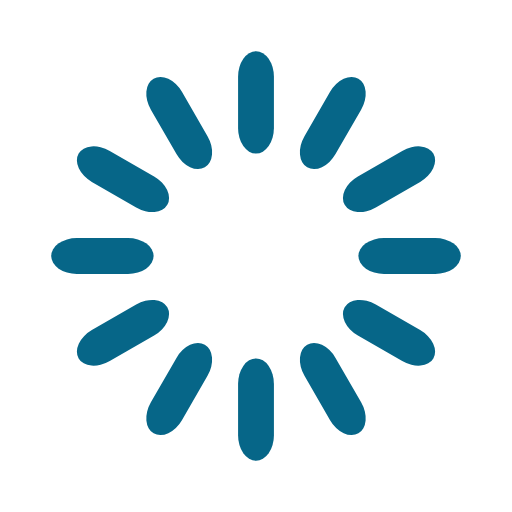
t = 0.00 s
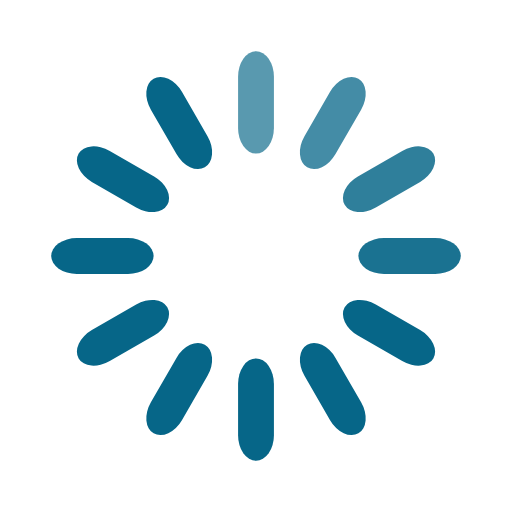
t = 0.33 s
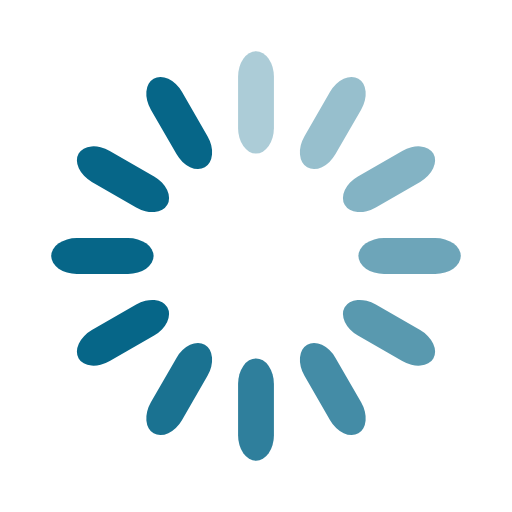
t = 0.67 s
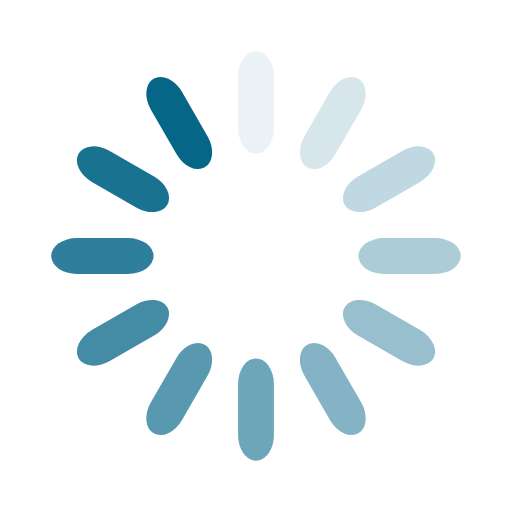
t = 0.92 s
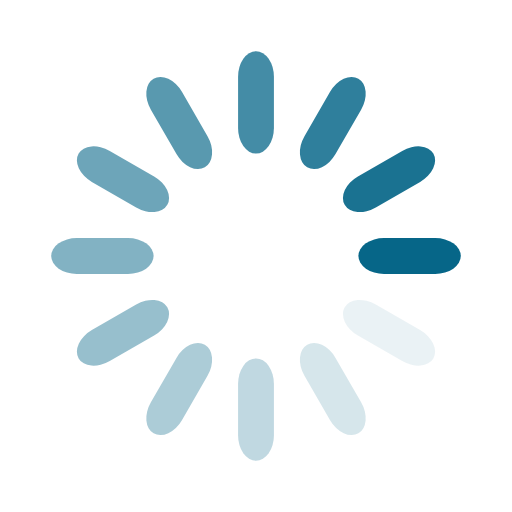
t = 1.25 s
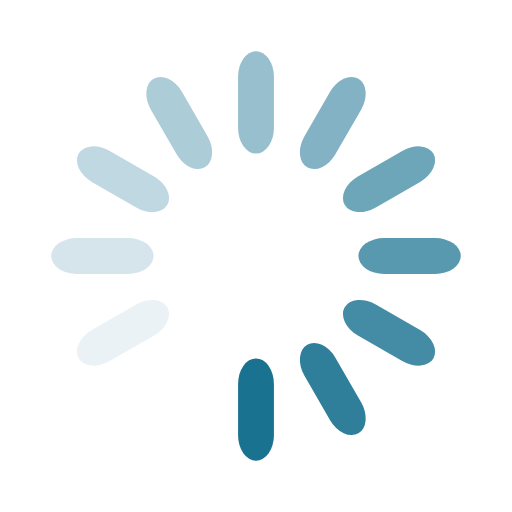
t = 1.58 s

The animated SVG that drew these frames (rendered in a browser with its animation timeline set to each time). Animation: 12 SMIL elements (animate=12); one cycle of 1.92 s, repeats indefinitely.

<svg width='188px' height='188px' xmlns="http://www.w3.org/2000/svg" viewBox="0 0 100 100" preserveAspectRatio="xMidYMid" class="uil-default"><rect x="0" y="0" width="100" height="100" fill="none" class="bk"></rect><rect  x='46.5' y='40' width='7' height='20' rx='5' ry='5' fill='#066688' transform='rotate(0 50 50) translate(0 -30)'>  <animate attributeName='opacity' from='1' to='0' dur='1s' begin='0s' repeatCount='indefinite'/></rect><rect  x='46.5' y='40' width='7' height='20' rx='5' ry='5' fill='#066688' transform='rotate(30 50 50) translate(0 -30)'>  <animate attributeName='opacity' from='1' to='0' dur='1s' begin='0.08333333333333333s' repeatCount='indefinite'/></rect><rect  x='46.5' y='40' width='7' height='20' rx='5' ry='5' fill='#066688' transform='rotate(60 50 50) translate(0 -30)'>  <animate attributeName='opacity' from='1' to='0' dur='1s' begin='0.16666666666666666s' repeatCount='indefinite'/></rect><rect  x='46.5' y='40' width='7' height='20' rx='5' ry='5' fill='#066688' transform='rotate(90 50 50) translate(0 -30)'>  <animate attributeName='opacity' from='1' to='0' dur='1s' begin='0.25s' repeatCount='indefinite'/></rect><rect  x='46.5' y='40' width='7' height='20' rx='5' ry='5' fill='#066688' transform='rotate(120 50 50) translate(0 -30)'>  <animate attributeName='opacity' from='1' to='0' dur='1s' begin='0.3333333333333333s' repeatCount='indefinite'/></rect><rect  x='46.5' y='40' width='7' height='20' rx='5' ry='5' fill='#066688' transform='rotate(150 50 50) translate(0 -30)'>  <animate attributeName='opacity' from='1' to='0' dur='1s' begin='0.4166666666666667s' repeatCount='indefinite'/></rect><rect  x='46.5' y='40' width='7' height='20' rx='5' ry='5' fill='#066688' transform='rotate(180 50 50) translate(0 -30)'>  <animate attributeName='opacity' from='1' to='0' dur='1s' begin='0.5s' repeatCount='indefinite'/></rect><rect  x='46.5' y='40' width='7' height='20' rx='5' ry='5' fill='#066688' transform='rotate(210 50 50) translate(0 -30)'>  <animate attributeName='opacity' from='1' to='0' dur='1s' begin='0.5833333333333334s' repeatCount='indefinite'/></rect><rect  x='46.5' y='40' width='7' height='20' rx='5' ry='5' fill='#066688' transform='rotate(240 50 50) translate(0 -30)'>  <animate attributeName='opacity' from='1' to='0' dur='1s' begin='0.6666666666666666s' repeatCount='indefinite'/></rect><rect  x='46.5' y='40' width='7' height='20' rx='5' ry='5' fill='#066688' transform='rotate(270 50 50) translate(0 -30)'>  <animate attributeName='opacity' from='1' to='0' dur='1s' begin='0.75s' repeatCount='indefinite'/></rect><rect  x='46.5' y='40' width='7' height='20' rx='5' ry='5' fill='#066688' transform='rotate(300 50 50) translate(0 -30)'>  <animate attributeName='opacity' from='1' to='0' dur='1s' begin='0.8333333333333334s' repeatCount='indefinite'/></rect><rect  x='46.5' y='40' width='7' height='20' rx='5' ry='5' fill='#066688' transform='rotate(330 50 50) translate(0 -30)'>  <animate attributeName='opacity' from='1' to='0' dur='1s' begin='0.9166666666666666s' repeatCount='indefinite'/></rect></svg>
